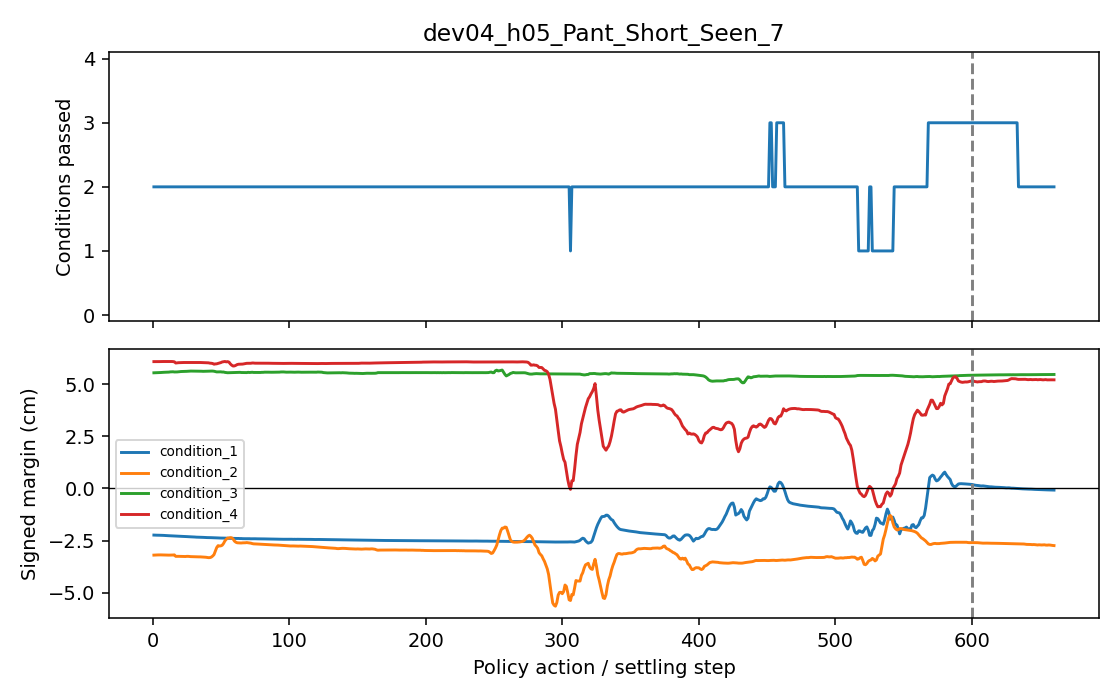

The file beside this chart, header and first rows:
phase, step, conditions_passed, conditions_total, success, condition_1_margin_cm, condition_2_margin_cm, condition_3_margin_cm, condition_4_margin_cm
policy, 1, 2, 4, False, -2.239, -3.201, 5.551, 6.088
policy, 2, 2, 4, False, -2.243, -3.196, 5.553, 6.088
policy, 3, 2, 4, False, -2.244, -3.193, 5.555, 6.088
policy, 4, 2, 4, False, -2.244, -3.192, 5.559, 6.089
policy, 5, 2, 4, False, -2.247, -3.19, 5.56, 6.089
policy, 6, 2, 4, False, -2.251, -3.19, 5.565, 6.092
policy, 7, 2, 4, False, -2.251, -3.193, 5.572, 6.092
policy, 8, 2, 4, False, -2.254, -3.195, 5.574, 6.093
policy, 9, 2, 4, False, -2.256, -3.199, 5.579, 6.094
policy, 10, 2, 4, False, -2.262, -3.202, 5.58, 6.095
policy, 11, 2, 4, False, -2.267, -3.203, 5.58, 6.095
policy, 12, 2, 4, False, -2.27, -3.201, 5.585, 6.094
policy, 13, 2, 4, False, -2.271, -3.201, 5.595, 6.093
policy, 14, 2, 4, False, -2.276, -3.199, 5.599, 6.093
policy, 15, 2, 4, False, -2.28, -3.196, 5.6, 6.09
policy, 16, 2, 4, False, -2.282, -3.19, 5.591, 6.079
policy, 17, 2, 4, False, -2.288, -3.26, 5.591, 6.021
policy, 18, 2, 4, False, -2.294, -3.258, 5.593, 6.031
policy, 19, 2, 4, False, -2.297, -3.259, 5.601, 6.036
policy, 20, 2, 4, False, -2.3, -3.259, 5.606, 6.04
policy, 21, 2, 4, False, -2.302, -3.261, 5.613, 6.041
policy, 22, 2, 4, False, -2.302, -3.264, 5.614, 6.043
policy, 23, 2, 4, False, -2.305, -3.266, 5.62, 6.046
policy, 24, 2, 4, False, -2.307, -3.268, 5.62, 6.046
policy, 25, 2, 4, False, -2.311, -3.261, 5.622, 6.045
policy, 26, 2, 4, False, -2.316, -3.26, 5.627, 6.047
policy, 27, 2, 4, False, -2.319, -3.267, 5.629, 6.047
policy, 28, 2, 4, False, -2.323, -3.273, 5.634, 6.047
policy, 29, 2, 4, False, -2.325, -3.276, 5.634, 6.047
policy, 30, 2, 4, False, -2.33, -3.28, 5.632, 6.047
policy, 31, 2, 4, False, -2.332, -3.284, 5.629, 6.052
policy, 32, 2, 4, False, -2.338, -3.286, 5.63, 6.052
policy, 33, 2, 4, False, -2.338, -3.283, 5.628, 6.051
policy, 34, 2, 4, False, -2.342, -3.285, 5.628, 6.047
policy, 35, 2, 4, False, -2.343, -3.286, 5.627, 6.046
policy, 36, 2, 4, False, -2.348, -3.292, 5.627, 6.043
policy, 37, 2, 4, False, -2.349, -3.294, 5.622, 6.041
policy, 38, 2, 4, False, -2.353, -3.299, 5.623, 6.041
policy, 39, 2, 4, False, -2.355, -3.303, 5.624, 6.038
policy, 40, 2, 4, False, -2.359, -3.314, 5.625, 6.036
policy, 41, 2, 4, False, -2.359, -3.323, 5.629, 6.03
policy, 42, 2, 4, False, -2.363, -3.32, 5.634, 6.014
policy, 43, 2, 4, False, -2.363, -3.298, 5.634, 6.009
policy, 44, 2, 4, False, -2.369, -3.247, 5.634, 5.998
policy, 45, 2, 4, False, -2.369, -3.178, 5.626, 5.964
policy, 46, 2, 4, False, -2.373, -3.003, 5.61, 5.977
policy, 47, 2, 4, False, -2.373, -2.837, 5.594, 5.983
policy, 48, 2, 4, False, -2.377, -2.746, 5.596, 6.003
policy, 49, 2, 4, False, -2.376, -2.764, 5.596, 6.018
policy, 50, 2, 4, False, -2.382, -2.756, 5.597, 6.041
policy, 51, 2, 4, False, -2.381, -2.728, 5.587, 6.071
policy, 52, 2, 4, False, -2.385, -2.64, 5.589, 6.082
policy, 53, 2, 4, False, -2.385, -2.517, 5.571, 6.094
policy, 54, 2, 4, False, -2.389, -2.439, 5.563, 6.076
policy, 55, 2, 4, False, -2.389, -2.383, 5.555, 6.088
policy, 56, 2, 4, False, -2.393, -2.378, 5.557, 6.062
policy, 57, 2, 4, False, -2.393, -2.361, 5.555, 5.976
policy, 58, 2, 4, False, -2.397, -2.371, 5.557, 5.916
policy, 59, 2, 4, False, -2.397, -2.431, 5.565, 5.876
policy, 60, 2, 4, False, -2.4, -2.529, 5.568, 5.882
... 600 more rows
